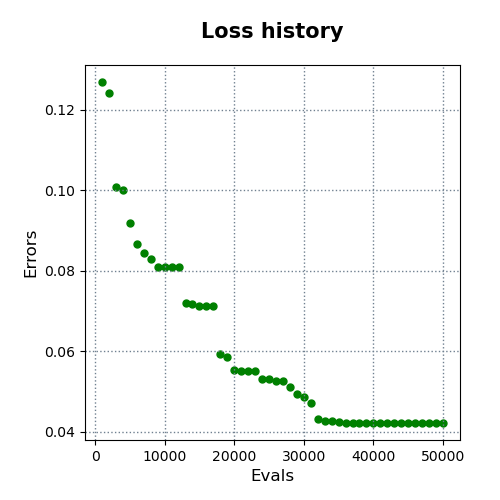

The table this chart was drawn from, first rows:
evals, errors
1000, 0.1269
2000, 0.1242
3000, 0.1009
4000, 0.1
5000, 0.09175
6000, 0.08657
7000, 0.08452
8000, 0.08292
9000, 0.08099
10000, 0.0809
11000, 0.08089
12000, 0.08089
13000, 0.07209
14000, 0.07182
15000, 0.07125
16000, 0.07124
17000, 0.07124
18000, 0.05921
19000, 0.05845
20000, 0.05533
21000, 0.05512
22000, 0.05507
23000, 0.05507
24000, 0.05314
25000, 0.05313
26000, 0.05267
27000, 0.05267
28000, 0.05119
29000, 0.04935
30000, 0.04862
31000, 0.04711
32000, 0.04318
33000, 0.04254
34000, 0.04254
35000, 0.04246
36000, 0.04221
37000, 0.04221
38000, 0.04221
39000, 0.04219
40000, 0.04217
41000, 0.04217
42000, 0.04217
43000, 0.04217
44000, 0.04217
45000, 0.04217
46000, 0.04217
47000, 0.04217
48000, 0.04217
49000, 0.04217
50000, 0.04214
